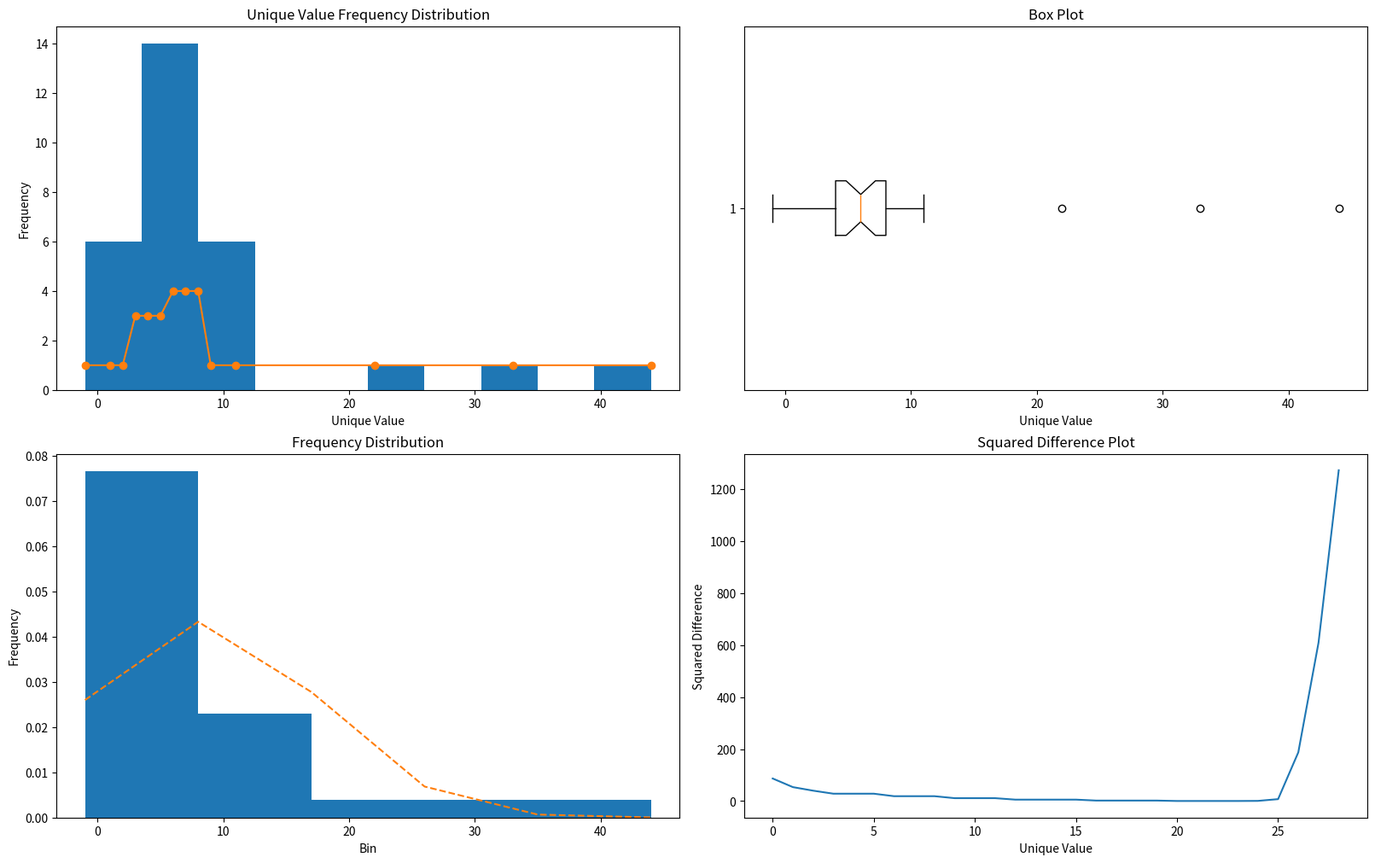

Write the Python code that produced this figure.
import matplotlib.pyplot as plt
import matplotlib.gridspec as gridspec
import numpy as np


class Univariate:
    """
    Useful Resources: https://www.andrews.edu/~calkins/math/webtexts/statall.pdf

    x = [1, 2, 3, 4, 3, 4, 5, 6, 7, 6, 7, 8, 7, 8, 8, 6, 5, 44, 3, 4, 5, 6, 7, 8, 9, 33, 22, 11, -1]
    x_summary = Univariate(data=x)
    x_summary.descriptive_summary()

    """
    def __init__(self, data):
        self.data = data

    def unique_value_list(self):
        unique_values = []
        for i in sorted(self.data):
            if i not in unique_values:
                unique_values.append(i)

        return unique_values

    def unique_value_count(self):
        return len(self.unique_value_list())

    def unique_value_frequency(self):
        unique_values = self.unique_value_list()

        value_count_list = []
        for x in unique_values:
            value_count = 0
            for i in sorted(self.data):
                if x == i:
                    value_count += 1
            value_count_list.append(value_count)

        return value_count_list

    def mean(self):
        mean = sum(self.data) / len(self.data)
        return mean

    def geometric_mean(self):
        product = 1
        for x in self.data:
            product = product * x

        geometric_mean = product ** (1/len(self.data))

        return geometric_mean

    def harmonic_mean(self):
        reciprocal = []
        for i in self.data:
            reciprocal.append(i ** -1)
        harmonic_mean = sum(reciprocal)/len(reciprocal)

        return harmonic_mean

    def quadratic_mean(self):
        squared = []
        for i in self.data:
            squared.append(i ** 2)
        quadratic_mean = ((1/len(squared)) * sum(squared)) ** 0.5
        return quadratic_mean

    def median(self):
        pass

    def mode(self):
        pass

    def range(self):
        return max(self.data) - min(self.data)

    def quartiles(self):
        pass

    def absolute_deviation(self):
        pass

    def variance(self):
        pass

    def z_score(self):
        pass

    def upper_hinge(self):
        pass

    def lower_hinge(self):
        pass

    def percentiles(self):
        pass

    def deviation_from_mean_list(self):
        mean = self.mean()
        deviation_from_mean_list = []
        for i in sorted(self.data):
            deviation_from_mean_list.append(i - mean)

        return deviation_from_mean_list

    def deviation_squared_list(self):
        deviation_squared = []
        for i in self.deviation_from_mean_list():
            deviation_squared.append(i ** 2)

        return deviation_squared

    def variance(self):
        sum_deviations = sum(self.deviation_squared_list())
        variance = sum_deviations / len(self.deviation_squared_list())

        return variance

    def standard_deviation(self):
        sqrt = self.variance() ** 0.5

        return sqrt

    def unique_value_distribution(self):
        fig2 = plt.figure(constrained_layout=True, figsize=(16, 10))
        spec2 = gridspec.GridSpec(ncols=2, nrows=2, figure=fig2)

        f2_ax1 = fig2.add_subplot(spec2[0, 0])
        plt.hist(sorted(self.data))
        plt.plot(self.unique_value_list(),
                 self.unique_value_frequency(),
                 label='Occurrence Count', marker='o')
        plt.xlabel('Unique Value')
        plt.ylabel('Frequency')
        plt.title("Unique Value Frequency Distribution")

        f2_ax2 = fig2.add_subplot(spec2[0, 1])
        plt.boxplot(self.data, notch=True, vert=False)
        plt.xlabel('Unique Value')
        plt.title("Box Plot")

        f2_ax3 = fig2.add_subplot(spec2[1, 0])
        num_bins = round(self.unique_value_count() / 3)
        sigma = self.standard_deviation()
        mu = self.mean()
        n, bins, patches = plt.hist(self.data, num_bins, density=1)
        y = ((1 / (((2 * np.pi) ** 0.5) * sigma)) * np.exp(-0.5 * (1 / sigma * (bins - mu)) ** 2))
        plt.plot(bins, y, '--')
        plt.xlabel('Bin')
        plt.ylabel('Frequency')
        plt.title("Frequency Distribution")

        f2_ax4 = fig2.add_subplot(spec2[1, 1])
        plt.plot(self.deviation_squared_list())
        plt.xlabel('Unique Value')
        plt.ylabel('Squared Difference')
        plt.title("Squared Difference Plot")

        return fig2

    def descriptive_summary(self):
        print("Descriptive Summary")
        print("-----------------")
        print("Number of Unique Values: ", self.unique_value_count())
        print("Mean: ", self.mean())
        print("Geometric Mean: ", self.geometric_mean())
        print("Harmonic Mean: ", self.harmonic_mean())
        print("Quadratic Mean: ", self.quadratic_mean())
        print("Range: ", self.range())
        print("-----------------")
        self.unique_value_distribution()
        plt.show()

class Bivariate:
    pass

class Multivariate:
    pass

x = [1, 2, 3, 4, 3, 4, 5, 6, 7, 6, 7, 8, 7, 8, 8, 6, 5, 44, 3, 4, 5, 6, 7, 8, 9, 33, 22, 11, -1]
x_summary = Univariate(data=x)
x_summary.descriptive_summary()
